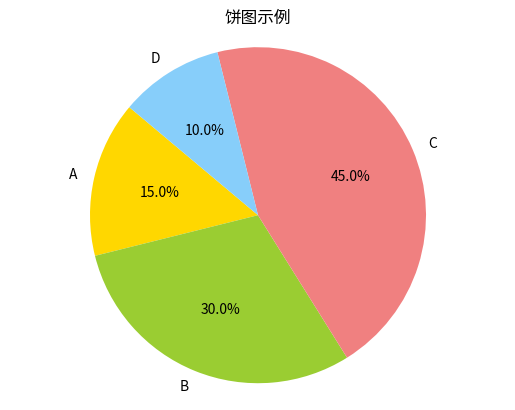

The matplotlib source for this figure:
import matplotlib.pyplot as plt

# 示例数据
labels = ['A', 'B', 'C', 'D']
sizes = [15, 30, 45, 10]
colors = ['gold', 'yellowgreen', 'lightcoral', 'lightskyblue']

# 创建饼图
plt.pie(sizes, labels=labels, colors=colors, autopct='%1.1f%%', startangle=140)

# 添加标题
plt.title('饼图示例')

plt.axis('equal')  # 使饼图保持圆形

plt.show()
